Run: headless pygame with SDL's dummy video driver; simulated clock (each Clock.tick advances the game by its frame time, no real sleeping); random seed 0; keys injected as events and as key.get_pressed() state; no mouse input.
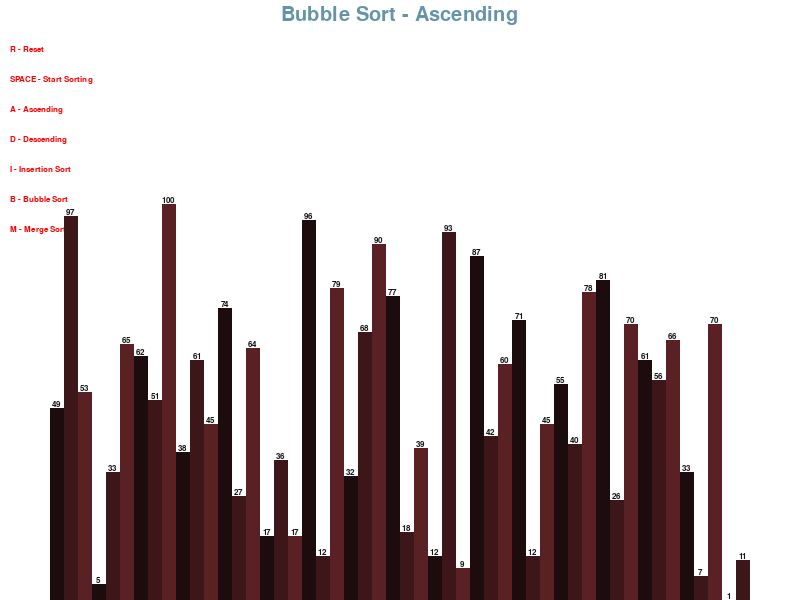
Frame 1 of 4 · flips 1–60 · no input
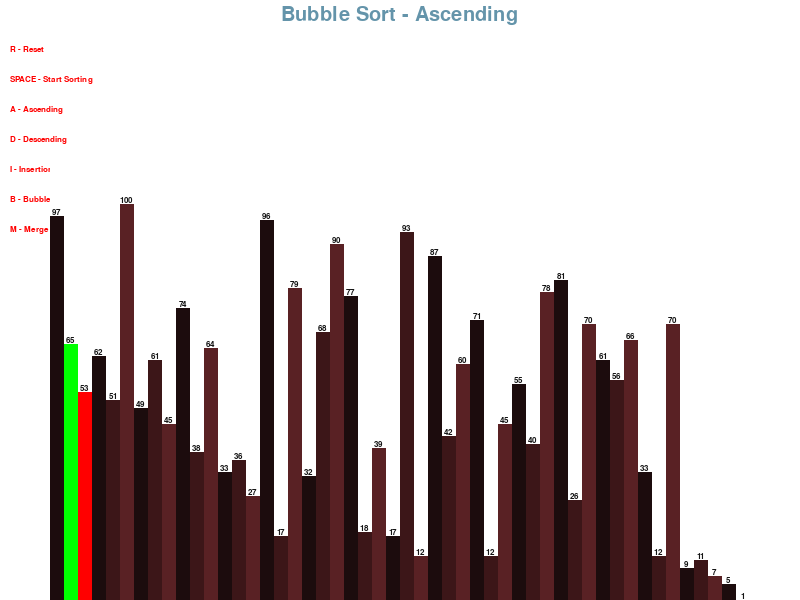
Frame 2 of 4 · flips 61–180 · tapped SPACE, RETURN · held RIGHT (→), D
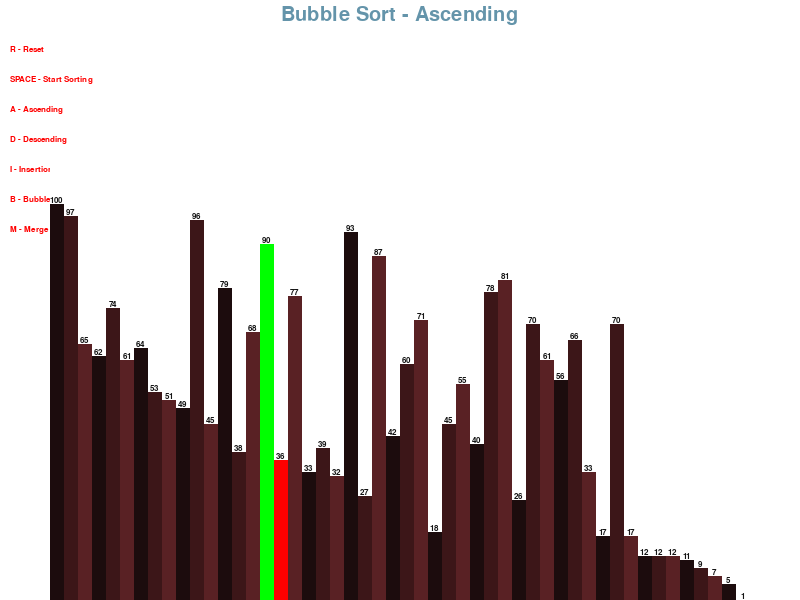
Frame 3 of 4 · flips 181–300 · held DOWN (↓), S
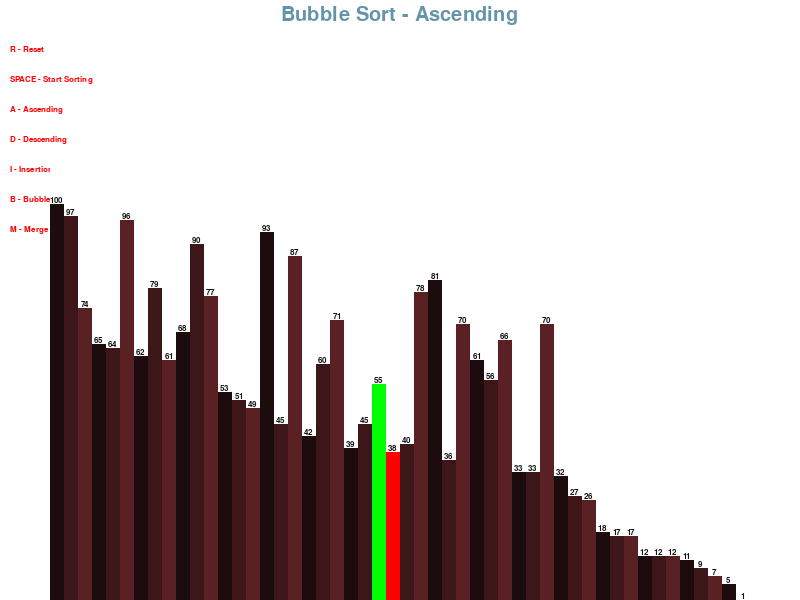
Frame 4 of 4 · flips 301–420 · held LEFT (←), A, UP (↑), W

The pygame program that drew these frames:

import pygame
import random
import math

pygame.init()

class DrawInformation:
    BLACK = 21, 21, 21
    WHITE = 255, 255, 255
    GREEN = 0, 255, 0
    RED = 255, 0, 0
    DARK_BLUE = 100, 148, 170
    BACKGROUND_COLOR = WHITE

    GRADIENTS = [
        (28, 12, 13),
        (60, 22, 24),
        (89, 33, 36)
    ]

    FONT = pygame.font.SysFont('BebasNeue-Regular', 12)  # Even smaller font size
    LARGE_FONT = pygame.font.SysFont('AREEIRO DEMO', 30)

    SIDE_PAD = 100
    TOP_PAD = 150

    def __init__(self, width, height, lst):
        self.width = width
        self.height = height

        self.window = pygame.display.set_mode((width, height))
        pygame.display.set_caption("Visual Sorting Algos")
        self.set_list(lst)

    def set_list(self, lst):
        self.lst = lst
        self.min_val = min(lst)
        self.max_val = max(lst)

        self.block_width = round((self.width - self.SIDE_PAD) / len(lst))
        self.block_height = math.floor((self.height - self.TOP_PAD) / (self.max_val - self.min_val))
        self.start_x = self.SIDE_PAD // 2

def draw(draw_info, algo_name, ascending):
    draw_info.window.fill(draw_info.BACKGROUND_COLOR)

    title = draw_info.LARGE_FONT.render(f"{algo_name} - {'Ascending' if ascending else 'Descending'}", 1, draw_info.DARK_BLUE)
    draw_info.window.blit(title, (draw_info.width / 2 - title.get_width() / 2, 5))

    controls = [
        "R - Reset", "SPACE - Start Sorting", "A - Ascending",
        "D - Descending", "I - Insertion Sort", "B - Bubble Sort",
        "M - Merge Sort"
    ]

    y_offset = 45
    for control in controls:
        text = draw_info.FONT.render(control, 1, draw_info.RED)
        draw_info.window.blit(text, (10, y_offset))
        y_offset += 30

    draw_list(draw_info)
    pygame.display.update()

def draw_list(draw_info, color_positions={}, clear_bg=False):
    lst = draw_info.lst

    if clear_bg:
        clear_rect = (draw_info.SIDE_PAD // 2, draw_info.TOP_PAD,
                      draw_info.width - draw_info.SIDE_PAD, draw_info.height - draw_info.TOP_PAD)
        pygame.draw.rect(draw_info.window, draw_info.BACKGROUND_COLOR, clear_rect)

    for i, val in enumerate(lst):
        x = draw_info.start_x + i * draw_info.block_width
        y = draw_info.height - (val - draw_info.min_val) * draw_info.block_height

        color = draw_info.GRADIENTS[i % 3]
        if i in color_positions:
            color = color_positions[i]

        pygame.draw.rect(draw_info.window, color, (x, y, draw_info.block_width, draw_info.height))
        
        # Add the number on the rectangle
        number_text = draw_info.FONT.render(str(val), 1, draw_info.BLACK)
        draw_info.window.blit(number_text, (x + draw_info.block_width / 2 - number_text.get_width() / 2, y - number_text.get_height()))

    if clear_bg:
        pygame.display.update()

def generate_starting_list(n, min_val, max_val):
    lst = []

    for _ in range(n):
        val = random.randint(min_val, max_val)
        lst.append(val)

    return lst

def bubble_sort(draw_info, ascending=True):
    lst = draw_info.lst

    for i in range(len(lst) - 1):
        for j in range(len(lst) - 1 - i):
            num1 = lst[j]
            num2 = lst[j + 1]

            if (num1 > num2 and ascending) or (num1 < num2 and not ascending):
                lst[j], lst[j + 1] = lst[j + 1], lst[j]
                draw_list(draw_info, {j: draw_info.GREEN, j + 1: draw_info.RED}, True)
                yield True
                pygame.time.delay(30)  # Shorter delay for smoother animation

    return lst

def insertion_sort(draw_info, ascending=True):
    lst = draw_info.lst

    for i in range(1, len(lst)):
        current = lst[i]

        while True:
            ascending_sort = i > 0 and lst[i - 1] > current and ascending
            descending_sort = i > 0 and lst[i - 1] < current and not ascending

            if not ascending_sort and not descending_sort:
                break

            lst[i] = lst[i - 1]
            i = i - 1
            lst[i] = current
            draw_list(draw_info, {i - 1: draw_info.GREEN, i: draw_info.RED}, True)
            yield True
            pygame.time.delay(30)  # Shorter delay for smoother animation

    return lst

def merge_sort(draw_info, ascending=True):
    lst = draw_info.lst

    def merge(left, right):
        result = []
        left_index, right_index = 0, 0
        while left_index < len(left) and right_index < len(right):
            if (left[left_index] <= right[right_index] and ascending) or (left[left_index] >= right[right_index] and not ascending):
                result.append(left[left_index])
                left_index += 1
            else:
                result.append(right[right_index])
                right_index += 1

        result.extend(left[left_index:])
        result.extend(right[right_index:])
        return result

    def merge_sort_recursive(sub_lst, start, end):
        if end - start <= 1:
            return sub_lst[start:end]

        middle = (start + end) // 2
        left = yield from merge_sort_recursive(sub_lst, start, middle)
        right = yield from merge_sort_recursive(sub_lst, middle, end)

        sorted_lst = merge(left, right)
        for i in range(len(sorted_lst)):
            sub_lst[start + i] = sorted_lst[i]
            draw_list(draw_info, {start + i: draw_info.GREEN}, True)
            yield True
        return sub_lst[start:end]

    yield from merge_sort_recursive(lst, 0, len(lst))
    return lst

def main():
    run = True
    clock = pygame.time.Clock()

    n = 50
    min_val = 0
    max_val = 100

    lst = generate_starting_list(n, min_val, max_val)
    draw_info = DrawInformation(800, 600, lst)
    sorting = False
    ascending = True

    sorting_algorithm = bubble_sort
    sorting_algo_name = "Bubble Sort"
    sorting_algorithm_generator = None

    while run:
        clock.tick(60)

        if sorting:
            try:
                next(sorting_algorithm_generator)
            except StopIteration:
                sorting = False
        else:
            draw(draw_info, sorting_algo_name, ascending)

        for event in pygame.event.get():
            if event.type == pygame.QUIT:
                run = False

            if event.type != pygame.KEYDOWN:
                continue

            if event.key == pygame.K_r:
                lst = generate_starting_list(n, min_val, max_val)
                draw_info.set_list(lst)
                sorting = False
            elif event.key == pygame.K_SPACE and sorting == False:
                sorting = True
                sorting_algorithm_generator = sorting_algorithm(draw_info, ascending)
            elif event.key == pygame.K_a and not sorting:
                ascending = True
            elif event.key == pygame.K_d and not sorting:
                ascending = False
            elif event.key == pygame.K_i and not sorting:
                sorting_algorithm = insertion_sort
                sorting_algo_name = "Insertion Sort"
            elif event.key == pygame.K_b and not sorting:
                sorting_algorithm = bubble_sort
                sorting_algo_name = "Bubble Sort"
            elif event.key == pygame.K_m and not sorting:
                sorting_algorithm = merge_sort
                sorting_algo_name = "Merge Sort"

    pygame.quit()

if __name__ == "__main__":
    main()
